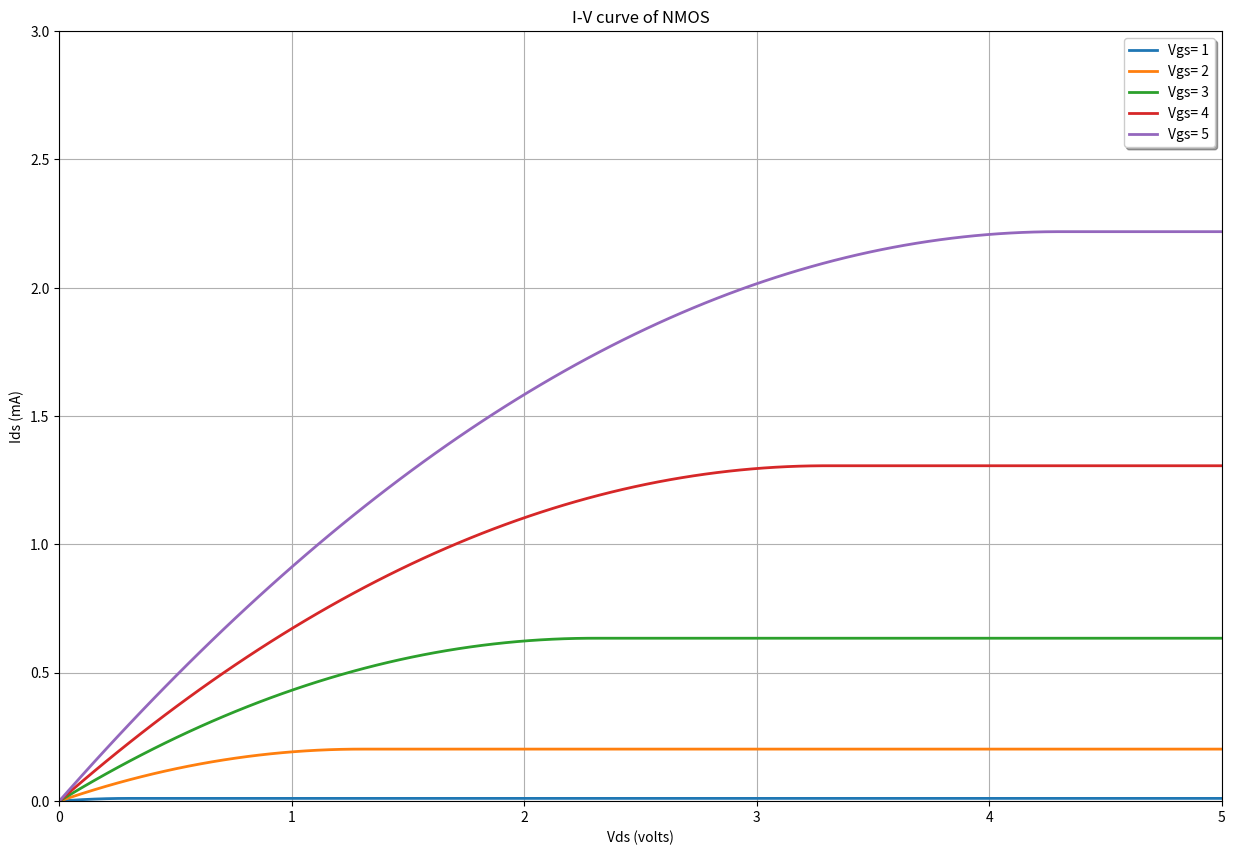

Python code for this plot:
import numpy as np
import matplotlib.pyplot as plt

beta=0.000240
Vt=0.7
Vds=np.linspace(0,5,num=100)
Vgs=np.arange(1,6)
plt.figure(figsize=(15,10))
for j in range (len(Vgs)):
    Ids=[]
    for i in range(len(Vds)):
        if Vgs[j]<Vt:
            Ids1=0
        elif (Vgs[j]>Vt) & (Vds[i]<=(Vgs[j]-Vt)):
            Ids1=(beta*((Vgs[j]-Vt)-Vds[i]/2))*Vds[i]
        elif (Vgs[j]>Vt) & (Vds[i]>(Vgs[j]-Vt)):
            Ids1=(0.5*beta)*(Vgs[j]-Vt)**2
        Ids.append(Ids1*1000)
    plt.plot(Vds,Ids,linewidth=2,label='Vgs= ' +str(Vgs[j]))
plt.title('I-V curve of NMOS')
plt.xlabel('Vds (volts)')
plt.ylabel('Ids (mA)')
plt.ylim([0, 3])
plt.xlim([0, 5])
plt.legend(loc= 'upper right', shadow=True)
plt.grid()
plt.show()

